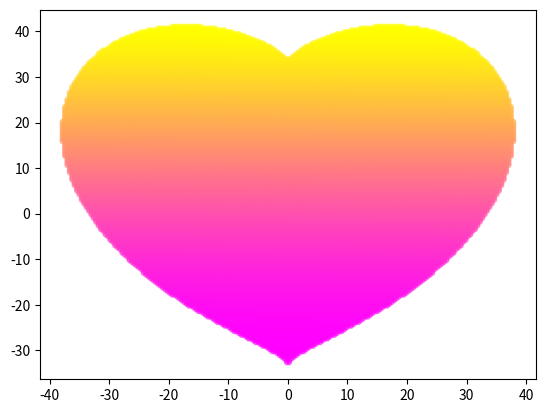

The matplotlib source for this figure:
#!/usr/bin/env python
# coding: utf-8

# In[1]:


import numpy as np
import matplotlib.pyplot as plt
""""
values = [Accent, Accent_r, Blues, Blues_r, BrBG, BrBG_r, BuGn, BuGn_r, BuPu, 
 
BuPu_r, CMRmap, CMRmap_r, Dark2, Dark2_r, GnBu, GnBu_r, Greens, Greens_r, Greys, Greys_r, OrRd, OrRd_r, Oranges, Oranges_r, PRGn, PRGn_r, 
 
Paired, Paired_r, Pastel1, Pastel1_r, Pastel2, Pastel2_r, PiYG, PiYG_r, PuBu, PuBuGn, PuBuGn_r, PuBu_r, PuOr, PuOr_r, PuRd, PuRd_r, 
 
Purples, Purples_r, RdBu, RdBu_r, RdGy, RdGy_r, RdPu, RdPu_r, RdYlBu, RdYlBu_r, RdYlGn, RdYlGn_r, Reds, Reds_r, Set1, Set1_r, Set2, Set2_r, 
 
Set3, Set3_r, Spectral, Spectral_r, Vega10, Vega10_r, Vega20, Vega20_r, Vega20b, Vega20b_r, Vega20c, Vega20c_r, Wistia, Wistia_r, YlGn, 
 
YlGnBu, YlGnBu_r, YlGn_r, YlOrBr, YlOrBr_r, YlOrRd, YlOrRd_r, afmhot, afmhot_r, autumn, autumn_r, binary, binary_r, bone, bone_r, brg, 
 
brg_r, bwr, bwr_r, cool, cool_r, coolwarm, coolwarm_r, copper, copper_r, cubehelix, cubehelix_r, flag, flag_r, gist_earth, gist_earth_r, 
 
gist_gray, gist_gray_r, gist_heat, gist_heat_r, gist_ncar, gist_ncar_r, gist_rainbow, gist_rainbow_r, gist_stern, gist_stern_r, gist_yarg, 
 
gist_yarg_r, gnuplot, gnuplot2, gnuplot2_r, gnuplot_r, gray, gray_r, hot, hot_r, hsv, hsv_r, inferno, inferno_r, jet, jet_r, magma, 
 
magma_r, nipy_spectral, nipy_spectral_r, ocean, ocean_r, pink, pink_r, plasma, plasma_r, prism, prism_r, rainbow, rainbow_r, seismic, 
 
seismic_r, spectral, spectral_r, spring, spring_r, summer, summer_r, tab10, tab10_r, tab20, tab20_r, tab20b, tab20b_r, tab20c, tab20c_r, 
 
terrain, terrain_r, viridis, viridis_r, winter, winter_r]
"""
x_coords = np.linspace(-100, 100, 500)
y_coords = np.linspace(-100, 100, 500)
points = []
 
for y in y_coords:
    for x in x_coords:
        if ((x*0.03)**2+(y*0.03)**2-1)**3-(x*0.03)**2*(y*0.03)**3 <= 0:   # 引用公式
            points.append({"x": x, "y": y})
 
heart_x = list(map(lambda point: point["x"], points))
heart_y = list(map(lambda point: point["y"], points))
 

plt.scatter(heart_x,heart_y,s=10,c=range(len(heart_x)),cmap= "spring",alpha=0.5)
plt.show()


# In[ ]:




